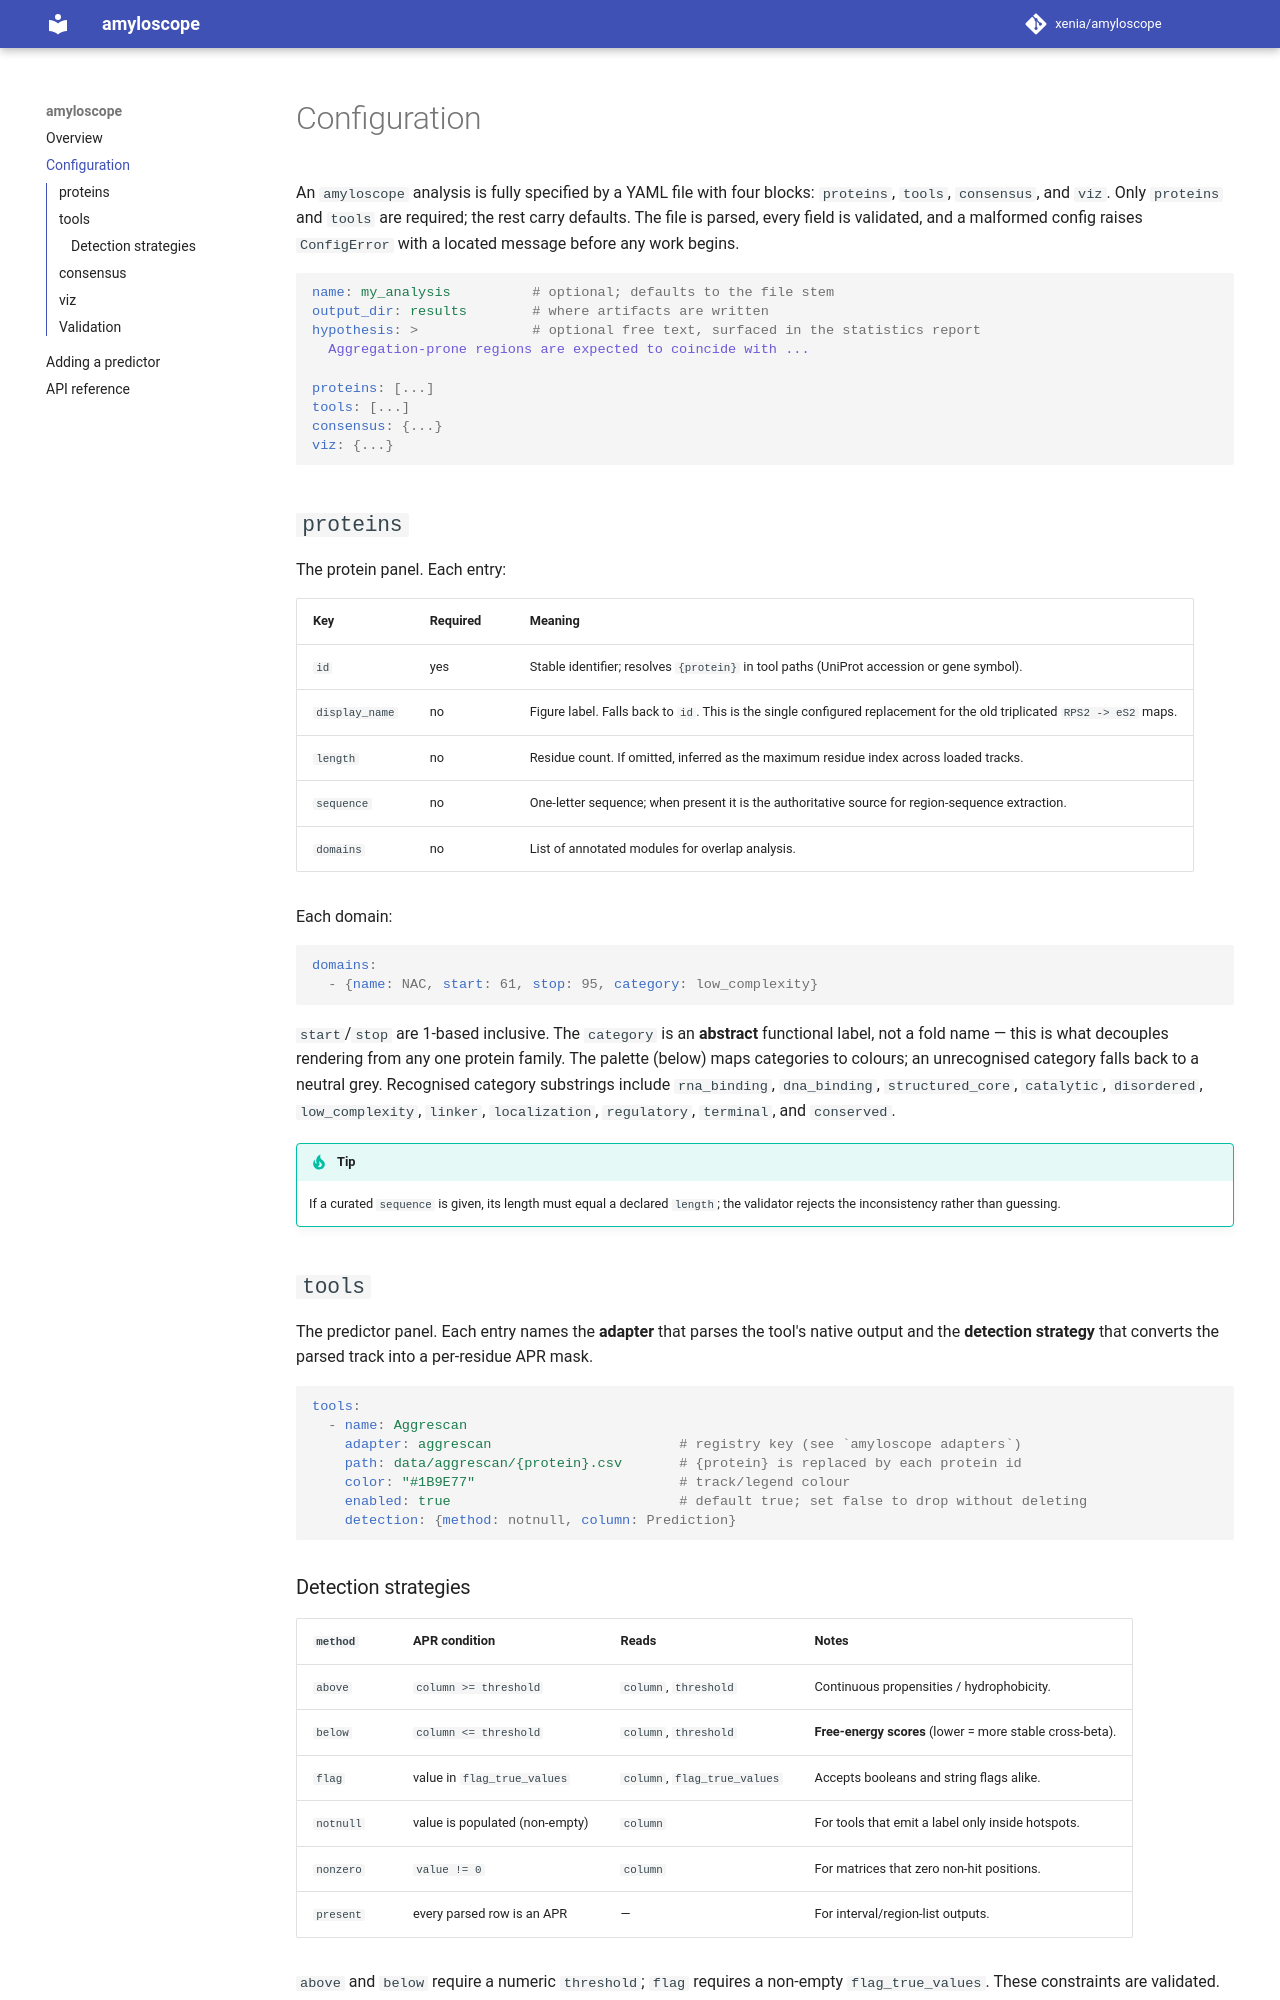

repository: sukhanovaxenia/amyloscope · page: configuration/index.html · generator: mkdocs

# Configuration

An `amyloscope` analysis is fully specified by a YAML file with four blocks:
`proteins`, `tools`, `consensus`, and `viz`. Only `proteins` and `tools` are
required; the rest carry defaults. The file is parsed, every field is validated,
and a malformed config raises `ConfigError` with a located message before any
work begins.

```yaml
name: my_analysis          # optional; defaults to the file stem
output_dir: results        # where artifacts are written
hypothesis: >              # optional free text, surfaced in the statistics report
  Aggregation-prone regions are expected to coincide with ...

proteins: [...]
tools: [...]
consensus: {...}
viz: {...}
```

## `proteins`

The protein panel. Each entry:

| Key            | Required | Meaning                                                                 |
| -------------- | -------- | ----------------------------------------------------------------------- |
| `id`           | yes      | Stable identifier; resolves `{protein}` in tool paths (UniProt accession or gene symbol). |
| `display_name` | no       | Figure label. Falls back to `id`. This is the single configured replacement for the old triplicated `RPS2 -> eS2` maps. |
| `length`       | no       | Residue count. If omitted, inferred as the maximum residue index across loaded tracks. |
| `sequence`     | no       | One-letter sequence; when present it is the authoritative source for region-sequence extraction. |
| `domains`      | no       | List of annotated modules for overlap analysis.                         |

Each domain:

```yaml
domains:
  - {name: NAC, start: 61, stop: 95, category: low_complexity}
```

`start`/`stop` are 1-based inclusive. The `category` is an **abstract**
functional label, not a fold name — this is what decouples rendering from any
one protein family. The palette (below) maps categories to colours; an
unrecognised category falls back to a neutral grey. Recognised category
substrings include `rna_binding`, `dna_binding`, `structured_core`,
`catalytic`, `disordered`, `low_complexity`, `linker`, `localization`,
`regulatory`, `terminal`, and `conserved`.

!!! tip
    If a curated `sequence` is given, its length must equal a declared `length`;
    the validator rejects the inconsistency rather than guessing.

## `tools`

The predictor panel. Each entry names the **adapter** that parses the tool's
native output and the **detection strategy** that converts the parsed track
into a per-residue APR mask.

```yaml
tools:
  - name: Aggrescan
    adapter: aggrescan                       # registry key (see `amyloscope adapters`)
    path: data/aggrescan/{protein}.csv       # {protein} is replaced by each protein id
    color: "#1B9E77"                         # track/legend colour
    enabled: true                            # default true; set false to drop without deleting
    detection: {method: notnull, column: Prediction}
```
